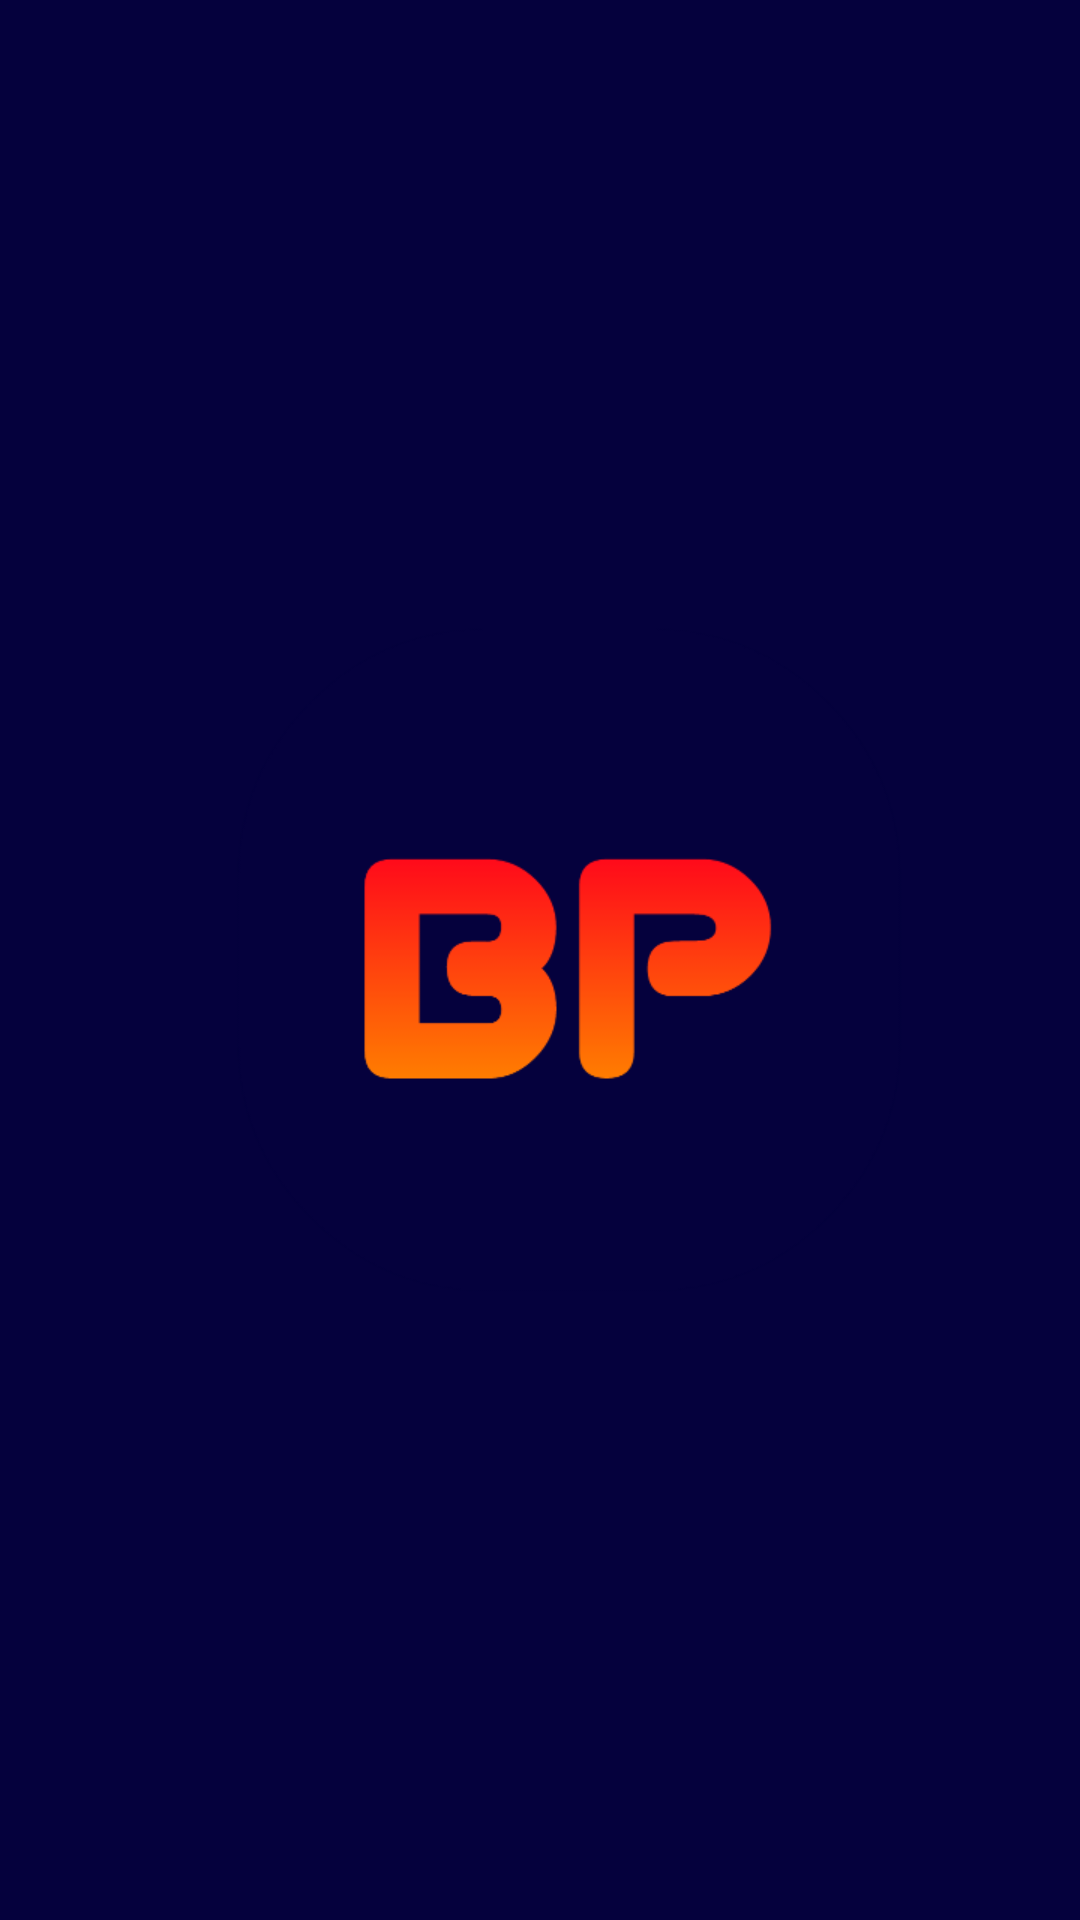

This screen was rendered from an Android layout file. Write that file and the resources it references.
<!-- AndroidManifest.xml: application theme Theme.Bpx451 -->
<!-- res/layout/intro.xml -->
<LinearLayout
	xmlns:android="http://schemas.android.com/apk/res/android"
	xmlns:app="http://schemas.android.com/apk/res-auto"
	xmlns:tools="http://schemas.android.com/tools"
	android:layout_width="match_parent"
	android:layout_height="match_parent"
	android:orientation="vertical">
	<LinearLayout
		android:id="@+id/linear1"
		android:layout_width="match_parent"
		android:layout_height="match_parent"
		android:background="#05013D"
		android:orientation="vertical">
		<ImageView
			android:id="@+id/imageview2"
			android:layout_width="wrap_content"
			android:layout_height="match_parent"
			android:layout_marginLeft="30dp"
			android:src="@drawable/bp20200227_175512"
			android:scaleType="center"/>
	</LinearLayout>
</LinearLayout>
<!-- resources referenced by this layout -->
<resources>
  <!-- drawable bp20200227_175512: png bitmap (drawable-xhdpi, 17010 bytes) -->
  <style name="Theme.Bpx451" parent="Theme.MaterialComponents.DayNight.DarkActionBar">
          
          <item name="colorPrimary">@color/purple_500</item>
          <item name="colorPrimaryVariant">@color/purple_700</item>
          <item name="colorOnPrimary">@color/white</item>
          
          <item name="colorSecondary">@color/teal_200</item>
          <item name="colorSecondaryVariant">@color/teal_700</item>
          <item name="colorOnSecondary">@color/black</item>
          
          <item name="android:statusBarColor" tools:targetApi="21">?attr/colorPrimaryVariant</item>
          
      </style>
  <!-- not gathered from this repository: default colours our renderer supplied (Android Studio template values) -->
  <color name="purple_500">#FF6200EE</color>
  <color name="purple_700">#FF3700B3</color>
  <color name="teal_200">#FF03DAC5</color>
  <color name="teal_700">#FF018786</color>
  <color name="black">#FF000000</color>
  <color name="white">#FFFFFFFF</color>
</resources>
